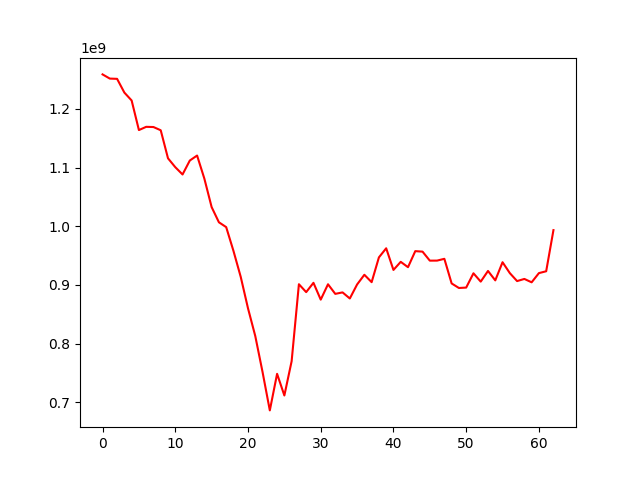

Values plotted in this chart, from the file beside it:
, 0
0, 1258964272
1, 1251824872
2, 1251373199
3, 1227953290
4, 1214477929
5, 1164017242
6, 1169538173
7, 1169206104
8, 1163693327
9, 1115865116
10, 1100755432
11, 1088297860
12, 1112078090
13, 1120594520
14, 1081179114
15, 1032651942
16, 1006745076
17, 998517755
18, 957984789
19, 913677963
20, 860027016
21, 812740116
22, 751448491
23, 685927542
24, 748283813
25, 711372353
26, 769851310
27, 901106931
28, 887646341
29, 903512595
30, 874842129
31, 901048918
32, 884668211
33, 887191085
34, 876790544
35, 900677143
36, 917235398
37, 904619611
38, 946873401
39, 962408336
40, 925472188
41, 939307511
42, 930169317
43, 957543118
44, 956682629
45, 941328582
46, 941401142
47, 944454544
48, 902451673
49, 894699887
50, 895390618
51, 919754265
52, 905540222
53, 923750995
54, 907686752
55, 938653535
56, 920078965
57, 906478265
58, 910131411
59, 904374349
... 3 more rows
